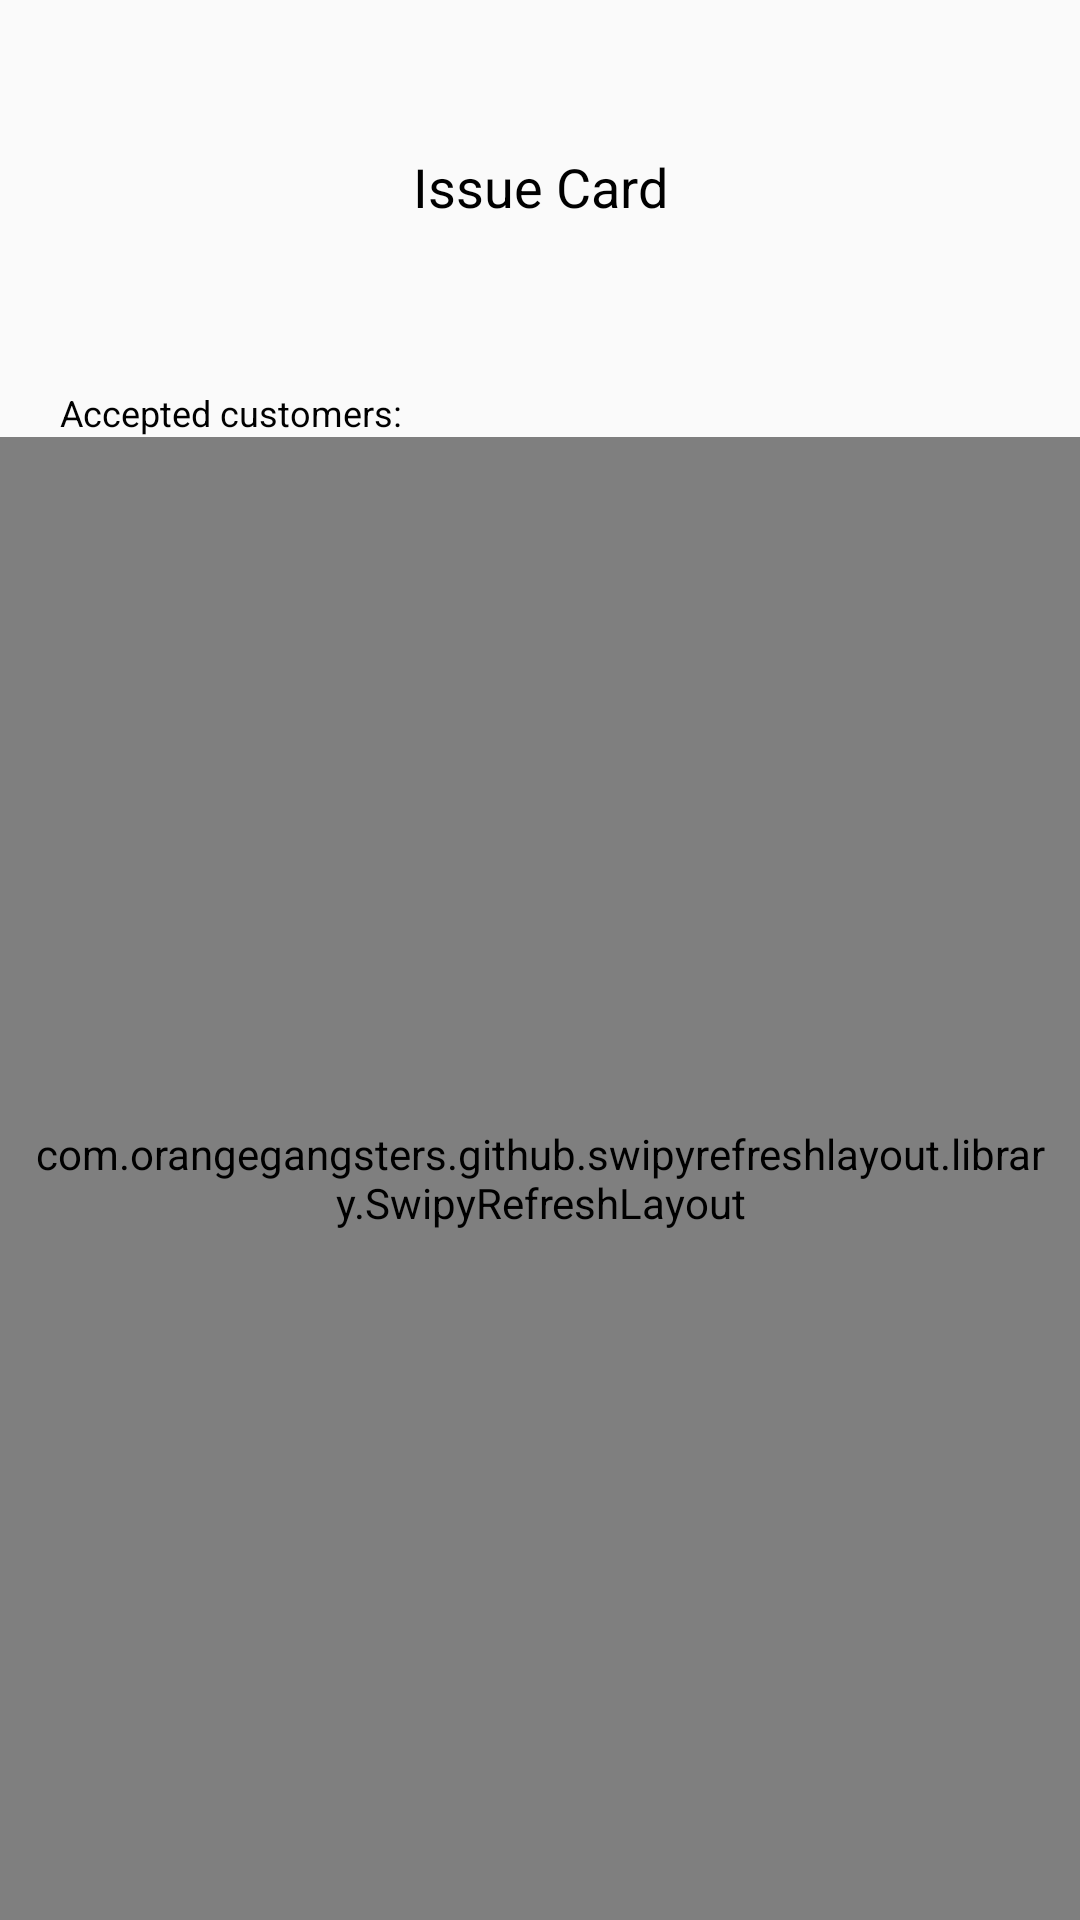

The Android layout XML behind this screen, and the referenced resources:
<!-- AndroidManifest.xml: application theme AppTheme -->
<!-- res/layout/fragment_customers.xml -->
<LinearLayout
    xmlns:android="http://schemas.android.com/apk/res/android"
    android:layout_width="match_parent"
    android:layout_height="match_parent"
    android:orientation="vertical">

    <TextView
        android:id="@+id/card"
        android:layout_gravity="center_horizontal"
        android:layout_width="200dp"
        android:layout_height="wrap_content"
        android:paddingTop="20dp"
        android:paddingBottom="25dp"
        android:gravity="center"
        android:text="Issue Card"
        android:textColor="#000"
        android:textSize="18sp"
        android:background="@drawable/issuecard_frame"
        android:layout_marginTop="30dp"/>

    <TextView
        android:id="@+id/listTitle"
        android:layout_width="match_parent"
        android:layout_height="wrap_content"
        android:layout_marginTop="10dp"
        android:paddingLeft="20dp"
        android:paddingTop="20dp"
        android:textColor="#000"
        android:textSize="12sp"
        android:text="Accepted customers:"/>

    <com.orangegangsters.github.swipyrefreshlayout.library.SwipyRefreshLayout
        android:id="@+id/swipe_refresh_layout"
        android:layout_width="match_parent"
        android:layout_height="match_parent"
        android:layout_weight="1"
        android:padding="10dp">
        <ListView
            android:id="@+id/list"
            android:layout_width="match_parent"
            android:layout_height="match_parent"
            android:layout_weight="1"
            android:dividerHeight="0dp"
            android:layout_marginLeft="5dp"
            android:layout_marginRight="5dp"
            android:layout_marginBottom="8dp"
            android:layout_marginTop="8dp"
            />
    </com.orangegangsters.github.swipyrefreshlayout.library.SwipyRefreshLayout>

</LinearLayout>
<!-- resources referenced by this layout -->
<resources>
  <style name="AppTheme" parent="Theme.AppCompat.Light.NoActionBar">
          
          <item name="colorPrimary">@color/colorPrimary</item>
          <item name="colorPrimaryDark">@color/colorPrimaryDark</item>
          <item name="colorAccent">@color/colorAccent</item>
      </style>
  <color name="colorPrimary">#FF24E4DA</color>
  <color name="colorPrimaryDark">#FF24E4DA</color>
  <color name="colorAccent">#FF4081</color>
</resources>
